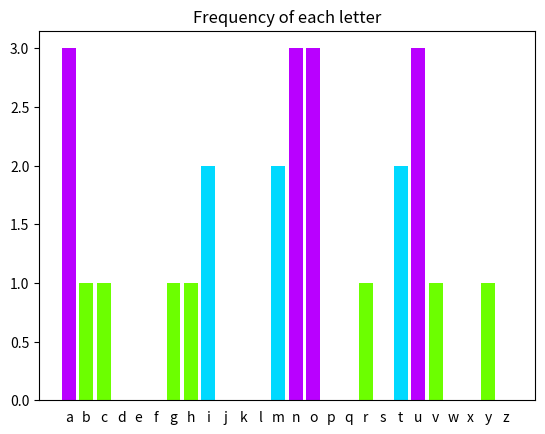

Generate this figure with matplotlib:
import matplotlib.pyplot as plt
alphabet = "abcdefghijklmnopqrstuvwxyz"

code = """hom nay toi buon ma cung rat vui"""


letter_counts = [code.count(l) for l in alphabet]
letter_colors = plt.cm.hsv([0.8*i/max(letter_counts) for i in letter_counts])

plt.bar(range(26), letter_counts, color=letter_colors)
plt.xticks(range(26), alphabet) # letter labels on x-axis
plt.tick_params(axis="x", bottom=False) # no ticks, only labels on x-axis
plt.title("Frequency of each letter")
plt.savefig("output.png")
#plt.show()